Run: headless pygame with SDL's dummy video driver; simulated clock (each Clock.tick advances the game by its frame time, no real sleeping); random seed 0; keys injected as events and as key.get_pressed() state; no mouse input.
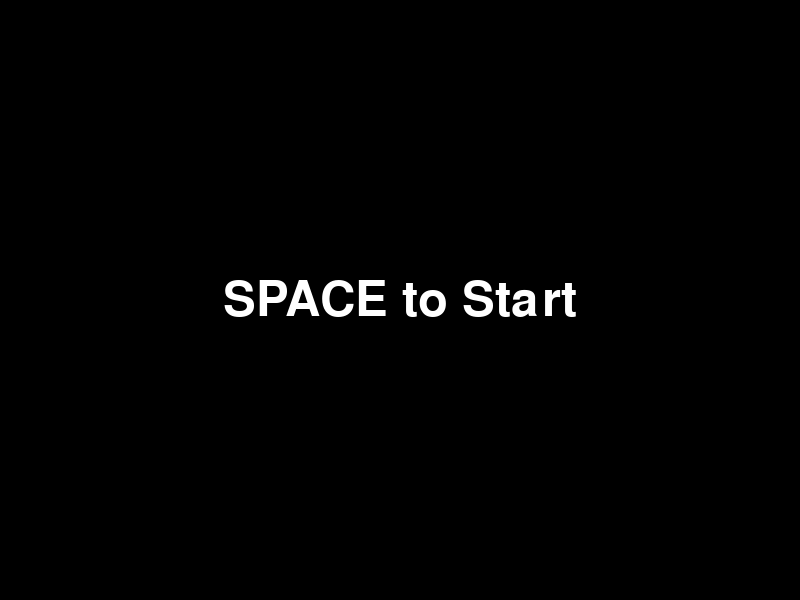
Frame 1 of 3 · flips 1–60 · no input
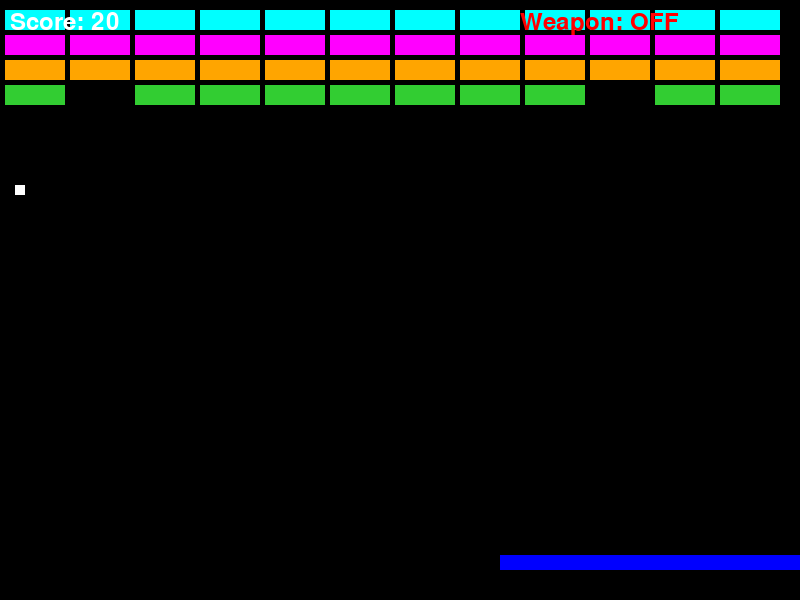
Frame 2 of 3 · flips 61–180 · tapped SPACE, RETURN · held RIGHT (→), D
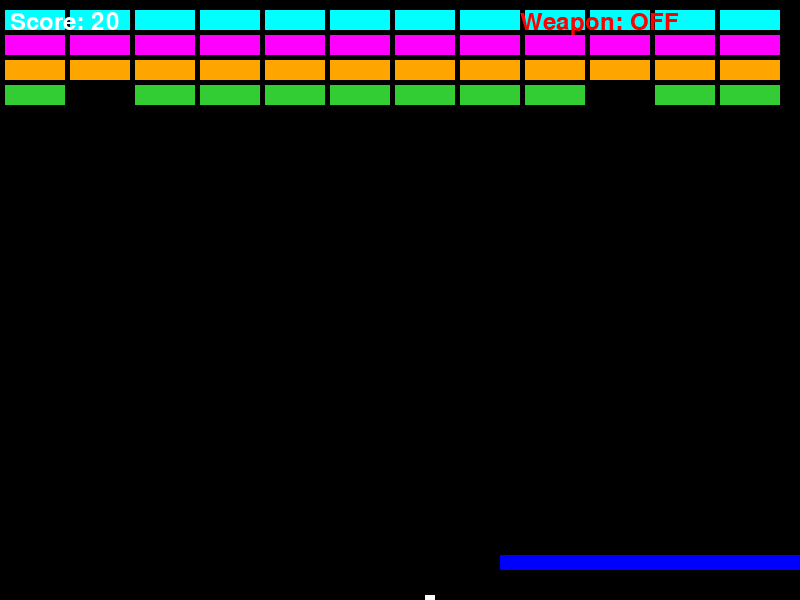
Frame 3 of 3 · flips 181–300 · held DOWN (↓), S (game ended)

The pygame program that drew these frames:

import pygame
import random
import sys

# Pygame 초기화
pygame.init()

# 화면 설정
SCREEN_WIDTH = 800
SCREEN_HEIGHT = 600
screen = pygame.display.set_mode((SCREEN_WIDTH, SCREEN_HEIGHT))
pygame.display.set_caption("블록 깨기 게임")

# 색상 정의
WHITE = (255, 255, 255)
BLACK = (0, 0, 0)
RED = (255, 0, 0)
BLUE = (0, 0, 255)
GREEN = (0, 255, 0)
YELLOW = (255, 255, 0)
CYAN = (0, 255, 255)
MAGENTA = (255, 0, 255)
ORANGE = (255, 165, 0)
LIME = (50, 205, 50)
PURPLE = (128, 0, 128)

# 게임 클래스
class Ball(pygame.sprite.Sprite):
    def __init__(self, x, y):
        super().__init__()
        self.image = pygame.Surface((10, 10))
        self.image.fill(WHITE)
        self.rect = self.image.get_rect()
        self.rect.center = (x, y)
        self.vx = random.choice([-5, 5])
        self.vy = -5

    def update(self):
        self.rect.x += self.vx
        self.rect.y += self.vy

        # 벽과의 충돌
        if self.rect.left <= 0 or self.rect.right >= SCREEN_WIDTH:
            self.vx *= -1
        if self.rect.top <= 0:
            self.vy *= -1
        if self.rect.bottom >= SCREEN_HEIGHT:
            return False  # 게임 오버
        return True

class Paddle(pygame.sprite.Sprite):
    def __init__(self, x, y):
        super().__init__()
        self.image = pygame.Surface((300, 15))
        self.image.fill(BLUE)
        self.rect = self.image.get_rect()
        self.rect.bottomleft = (x, y)
        self.speed = 7
        self.keys = None

    def update(self):
        if self.keys and self.keys[pygame.K_LEFT]:
            self.rect.x -= self.speed
        if self.keys and self.keys[pygame.K_RIGHT]:
            self.rect.x += self.speed
        
        if self.rect.left < 0:
            self.rect.left = 0
        if self.rect.right > SCREEN_WIDTH:
            self.rect.right = SCREEN_WIDTH

class Block(pygame.sprite.Sprite):
    def __init__(self, x, y, color):
        super().__init__()
        self.image = pygame.Surface((60, 20))
        self.image.fill(color)
        self.rect = self.image.get_rect()
        self.rect.topleft = (x, y)

class Item(pygame.sprite.Sprite):
    def __init__(self, x, y):
        super().__init__()
        self.image = pygame.Surface((20, 20))
        self.image.fill(MAGENTA)
        self.rect = self.image.get_rect()
        self.rect.center = (x, y)
        self.vy = 3

    def update(self):
        self.rect.y += self.vy
        if self.rect.top > SCREEN_HEIGHT:
            self.kill()

class Bullet(pygame.sprite.Sprite):
    def __init__(self, x, y):
        super().__init__()
        self.image = pygame.Surface((5, 15))
        self.image.fill(YELLOW)
        self.rect = self.image.get_rect()
        self.rect.centerx = x
        self.rect.bottom = y
        self.vy = -10

    def update(self):
        self.rect.y += self.vy
        if self.rect.bottom < 0:
            self.kill()

# 게임 실행
def main():
    clock = pygame.time.Clock()
    font = pygame.font.Font(None, 36)
    large_font = pygame.font.Font(None, 72)
    
    # 스프라이트 그룹
    all_sprites = pygame.sprite.Group()
    blocks = pygame.sprite.Group()
    items = pygame.sprite.Group()
    bullets = pygame.sprite.Group()
    
    # 패들 생성
    paddle = Paddle(SCREEN_WIDTH // 2 - 150, SCREEN_HEIGHT - 30)
    all_sprites.add(paddle)
    
    # 공 생성
    ball = Ball(SCREEN_WIDTH // 2, SCREEN_HEIGHT // 2)
    all_sprites.add(ball)
    
    # 블록 생성 (화려한 색상)
    colors = [CYAN, MAGENTA, ORANGE, LIME, PURPLE, RED, YELLOW, GREEN]
    for row in range(4):
        for col in range(12):
            x = col * 65 + 5
            y = row * 25 + 10
            color = colors[row % len(colors)]
            block = Block(x, y, color)
            all_sprites.add(block)
            blocks.add(block)
    
    score = 0
    running = True
    game_started = False
    has_weapon = False
    
    while running:
        clock.tick(60)
        keys = pygame.key.get_pressed()
        paddle.keys = keys
        
        # 이벤트 처리
        for event in pygame.event.get():
            if event.type == pygame.QUIT:
                running = False
            if event.type == pygame.KEYDOWN:
                if event.key == pygame.K_SPACE and not game_started:
                    game_started = True
                # 총알 발사
                if event.key == pygame.K_LCTRL and has_weapon and game_started:
                    bullet = Bullet(paddle.rect.centerx, paddle.rect.top)
                    all_sprites.add(bullet)
                    bullets.add(bullet)
        
        # 게임 시작 전
        if not game_started:
            screen.fill(BLACK)
            start_text = large_font.render("SPACE to Start", True, WHITE)
            start_rect = start_text.get_rect(center=(SCREEN_WIDTH // 2, SCREEN_HEIGHT // 2))
            screen.blit(start_text, start_rect)
            pygame.display.flip()
            continue
        
        # 스프라이트 업데이트
        all_sprites.update()
        
        # 공이 화면 아래로 떨어졌는지 확인
        if not ball.update():
            print(f"게임 오버! 최종 점수: {score}")
            running = False
        
        # 패들과 공의 충돌
        if pygame.sprite.spritecollide(ball, pygame.sprite.Group(paddle), False):
            ball.vy *= -1
            ball.rect.bottom = paddle.rect.top
        
        # 블록과 공의 충돌
        hit_blocks = pygame.sprite.spritecollide(ball, blocks, True)
        for block in hit_blocks:
            ball.vy *= -1
            score += 10
            # 아이템 생성 (30% 확률)
            if random.random() < 0.3:
                item = Item(block.rect.centerx, block.rect.centery)
                all_sprites.add(item)
                items.add(item)
        
        # 패들과 아이템 충돌
        hit_items = pygame.sprite.spritecollide(paddle, items, True)
        for item in hit_items:
            has_weapon = True
            score += 50
        
        # 블록과 총알 충돌
        hit_blocks_by_bullet = pygame.sprite.groupcollide(blocks, bullets, True, True)
        for block in hit_blocks_by_bullet:
            score += 10
            # 아이템 생성 (30% 확률)
            if random.random() < 0.3:
                item = Item(block.rect.centerx, block.rect.centery)
                all_sprites.add(item)
                items.add(item)
        
        # 모든 블록 제거되면 승리
        if len(blocks) == 0:
            print(f"승리! 최종 점수: {score}")
            running = False
        
        # 화면 그리기
        screen.fill(BLACK)
        all_sprites.draw(screen)
        
        # 점수 표시
        score_text = font.render(f"Score: {score}", True, WHITE)
        screen.blit(score_text, (10, 10))
        
        # 무기 상태 표시
        if has_weapon:
            weapon_text = font.render("Weapon: ON (CTRL)", True, LIME)
        else:
            weapon_text = font.render("Weapon: OFF", True, RED)
        screen.blit(weapon_text, (SCREEN_WIDTH - 280, 10))
        
        pygame.display.flip()
    
    pygame.quit()
    sys.exit()

if __name__ == "__main__":
    main()
